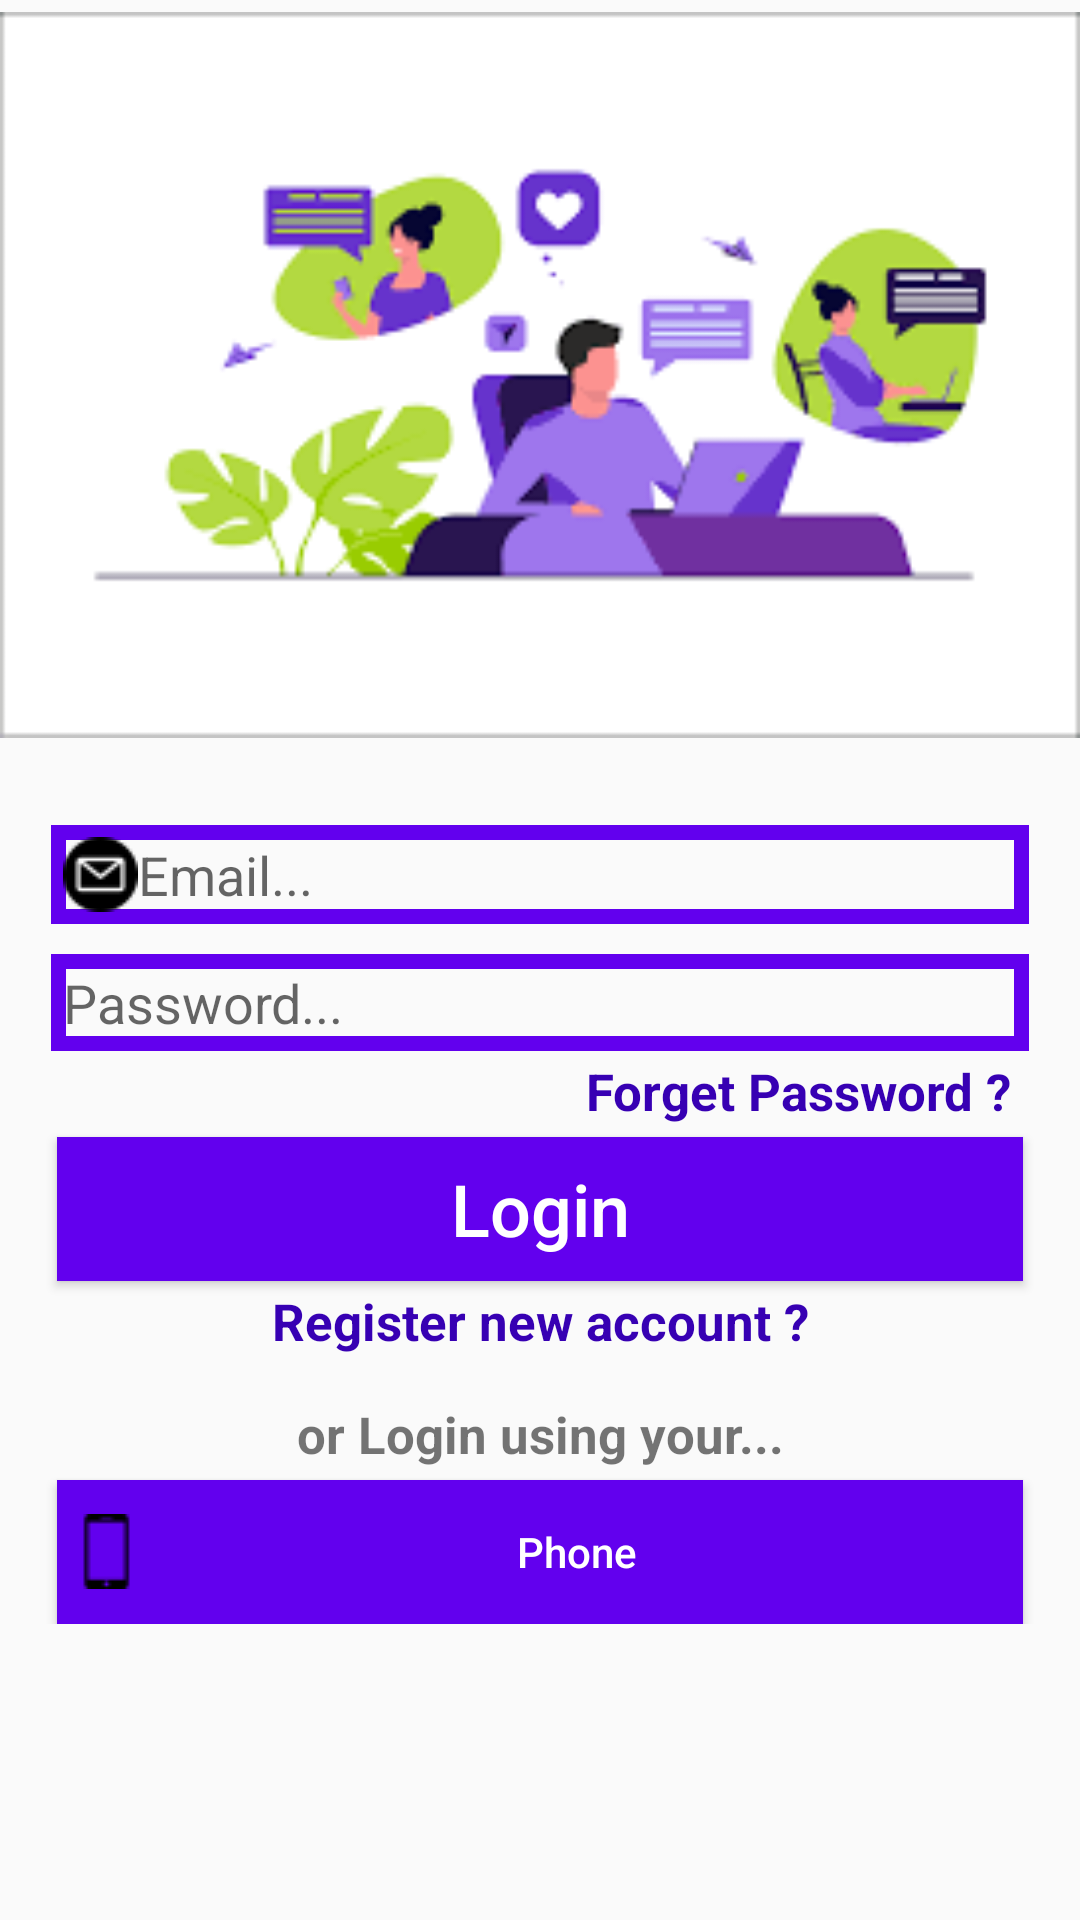

The Android layout XML behind this screen, and the referenced resources:
<!-- AndroidManifest.xml: application theme Theme.IRCProject -->
<!-- res/layout/activity_login.xml -->
<?xml version="1.0" encoding="utf-8"?>
<RelativeLayout xmlns:android="http://schemas.android.com/apk/res/android"
    xmlns:app="http://schemas.android.com/apk/res-auto"
    xmlns:tools="http://schemas.android.com/tools"
    android:layout_width="match_parent"
    android:layout_height="match_parent"
    tools:context=".LoginActivity">

    <ScrollView
        android:layout_width="match_parent"
        android:layout_height="match_parent"
        tools:ignore="SpeakableTextPresentCheck">

        <RelativeLayout
            android:layout_width="match_parent"
            android:layout_height="wrap_content">

            <ImageView
                android:id="@+id/login_image"
                android:layout_width="match_parent"
                android:layout_height="250dp"
                android:layout_alignParentStart="true"
                android:layout_alignParentTop="true"
                android:scaleType="fitCenter"
                android:src="@drawable/login" />

            <EditText
                android:id="@+id/login_email"
                android:layout_width="match_parent"
                android:layout_height="wrap_content"
                android:layout_below="@+id/login_image"
                android:layout_alignParentStart="true"
                android:background="@drawable/inputs"
                android:drawableStart="@drawable/email"
                android:hint="Email..."
                android:inputType="textEmailAddress"
                android:padding="4dp"
                android:layout_marginTop="25dp"
                android:layout_marginLeft="17dp"
                android:layout_marginRight="17dp"/>

            <EditText
                android:id="@+id/login_password"
                android:layout_width="match_parent"
                android:layout_height="wrap_content"
                android:layout_below="@+id/login_email"
                android:layout_alignParentStart="true"
                android:background="@drawable/inputs"
                android:drawableStart="@drawable/padlock"
                android:hint="Password..."
                android:inputType="textPassword"
                android:padding="4dp"
                android:layout_marginTop="10dp"
                android:layout_marginLeft="17dp"
                android:layout_marginRight="17dp"/>

            <TextView
                android:id="@+id/forget_password_link"
                android:layout_width="match_parent"
                android:layout_height="wrap_content"
                android:layout_centerHorizontal="true"
                android:layout_below="@+id/login_password"
                android:text="Forget Password ?"
                android:layout_alignParentStart="true"
                android:layout_marginTop="2dp"
                android:layout_marginLeft="15dp"
                android:layout_marginRight="23dp"
                android:textAlignment="textEnd"
                android:textSize="17sp"
                android:textStyle="bold"
                android:textColor="@color/colorPrimaryDark"/>
            
            <Button
                android:id="@+id/login_button"
                android:layout_width="match_parent"
                android:layout_height="wrap_content"
                android:layout_below="@+id/forget_password_link"
                android:padding="4dp"
                android:layout_marginTop="4dp"
                android:layout_marginLeft="19dp"
                android:layout_marginRight="19dp"
                android:text="Login"
                android:textAllCaps="false"
                android:textSize="24sp"
                android:textColor="@android:color/background_light"
                android:background="@drawable/buttons"
                />

            <TextView
                android:id="@+id/need_new_account_link"
                android:layout_width="match_parent"
                android:layout_height="wrap_content"
                android:layout_centerHorizontal="true"
                android:layout_below="@+id/login_button"
                android:text="Register new account ?"
                android:layout_alignParentStart="true"
                android:layout_marginTop="2dp"
                android:layout_marginLeft="15dp"
                android:layout_marginRight="15dp"
                android:textAlignment="center"
                android:textSize="17sp"
                android:textStyle="bold"
                android:textColor="@color/colorPrimaryDark"/>

            <TextView
                android:id="@+id/login_using"
                android:layout_width="match_parent"
                android:layout_height="wrap_content"
                android:layout_centerHorizontal="true"
                android:layout_below="@+id/need_new_account_link"
                android:text="or Login using your..."
                android:layout_alignParentStart="true"
                android:layout_marginTop="15dp"
                android:layout_marginLeft="15dp"
                android:layout_marginRight="15dp"
                android:textAlignment="center"
                android:textSize="17sp"
                android:textStyle="bold"
                />

            <Button
                android:id="@+id/phone_login_button"
                android:layout_width="match_parent"
                android:layout_height="wrap_content"
                android:layout_below="@+id/login_using"
                android:padding="4dp"
                android:layout_marginTop="4dp"
                android:layout_marginLeft="19dp"
                android:layout_marginRight="19dp"
                android:text="Phone"
                android:textAllCaps="false"
                android:textSize="14sp"
                android:textColor="@android:color/background_light"
                android:background="@drawable/buttons"
                android:drawableStart="@drawable/smartphone"
                />

        </RelativeLayout>

    </ScrollView>
</RelativeLayout>
<!-- resources referenced by this layout -->
<resources>
  <!-- drawable buttons (drawable) -->
  <?xml version="1.0" encoding="utf-8"?>
  <shape xmlns:android="http://schemas.android.com/apk/res/android">
  
  
      <solid
          android:color="@color/colorPrimary">
  
      </solid>
  
  
  
  
  </shape>
  <!-- drawable email: png bitmap (drawable, 528 bytes) -->
  <!-- drawable inputs (drawable) -->
  <?xml version="1.0" encoding="utf-8"?>
  <shape xmlns:android="http://schemas.android.com/apk/res/android">
  
  
      <stroke
          android:color="@color/colorPrimary"
          android:width="5dp">
  
      </stroke>
  
  </shape>
  <!-- drawable login: png bitmap (drawable, 5572 bytes) -->
  <!-- drawable smartphone: png bitmap (drawable, 279 bytes) -->
  <style name="Theme.IRCProject" parent="Theme.AppCompat.Light.NoActionBar">
          
          <item name="colorPrimary">@color/colorPrimary</item>
          <item name="colorPrimaryDark">@color/colorPrimaryDark</item>
          <item name="colorAccent">@color/colorAccent</item>
  
          
      </style>
  <!-- not gathered from this repository: default colours our renderer supplied (Android Studio template values) -->
  <color name="colorPrimary">#FF6200EE</color>
  <color name="colorPrimaryDark">#FF3700B3</color>
  <color name="colorAccent">#FF03DAC5</color>
</resources>
